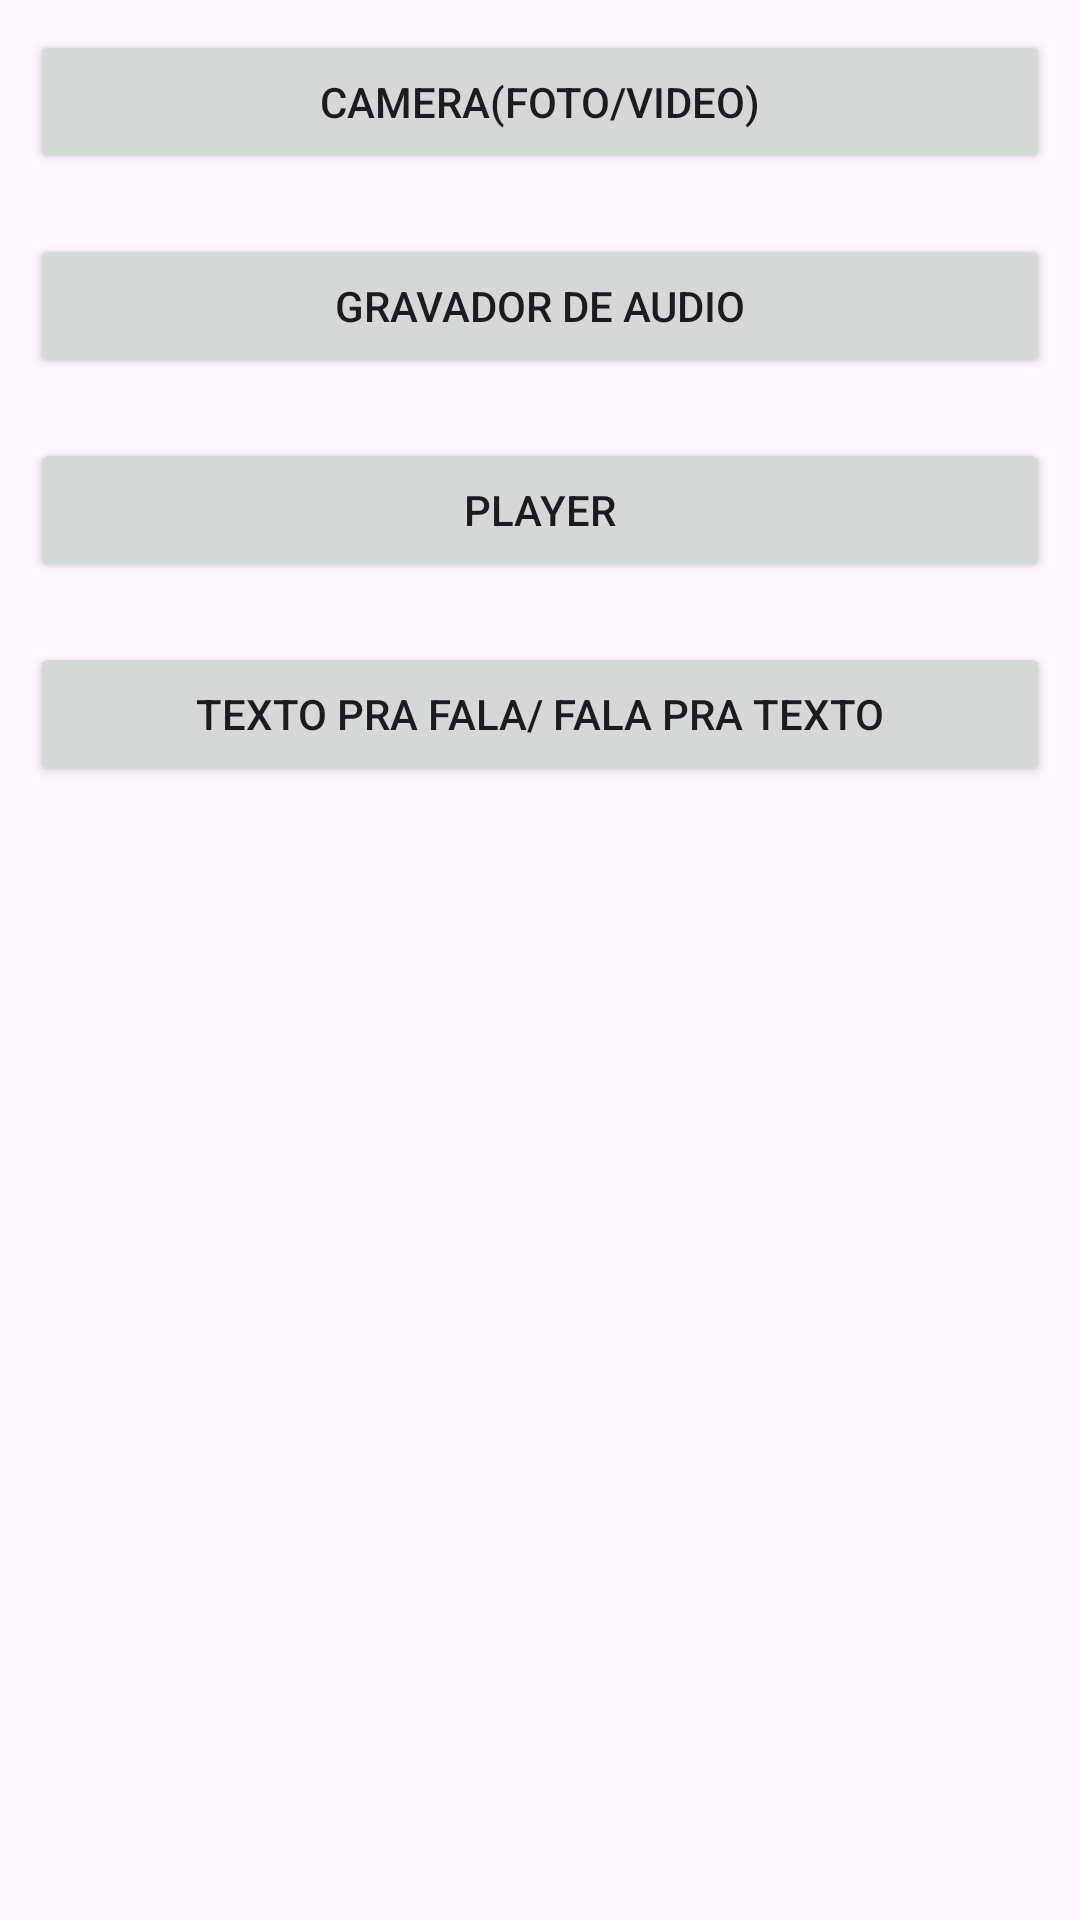

Layout XML and referenced resources for this Android screen:
<!-- AndroidManifest.xml: application theme Theme.Multiclauton -->
<!-- res/layout/activity_main.xml -->
<?xml version="1.0" encoding="utf-8"?>
<LinearLayout xmlns:android="http://schemas.android.com/apk/res/android"
    xmlns:app="http://schemas.android.com/apk/res-auto"
    xmlns:tools="http://schemas.android.com/tools"
    android:id="@+id/main"
    android:orientation="vertical"
    android:layout_margin="10dp"
    android:layout_width="match_parent"
    android:layout_height="match_parent"
    tools:context=".MainActivity">

   <Button
       android:layout_width="match_parent"
       android:layout_height="wrap_content"
       android:id="@+id/btnCamera"
       android:text="Camera(foto/video)"
       android:layout_margin="10dp"/>

    <Button
        android:layout_width="match_parent"
        android:layout_height="wrap_content"
        android:id="@+id/btnGravador"
        android:text="Gravador de Audio"
        android:layout_margin="10dp"/>

    <Button
        android:layout_width="match_parent"
        android:layout_height="wrap_content"
        android:id="@+id/btnPlayer"
        android:text="Player"
        android:layout_margin="10dp"/>

    <Button
        android:layout_width="match_parent"
        android:layout_height="wrap_content"
        android:id="@+id/btnFala"
        android:text="Texto pra fala/ fala pra texto"
        android:layout_margin="10dp"/>

</LinearLayout>
<!-- resources referenced by this layout -->
<resources>
  <style name="Theme.Multiclauton" parent="Base.Theme.Multiclauton" />
  <style name="Base.Theme.Multiclauton" parent="Theme.Material3.DayNight.NoActionBar">
          
          
      </style>
</resources>
